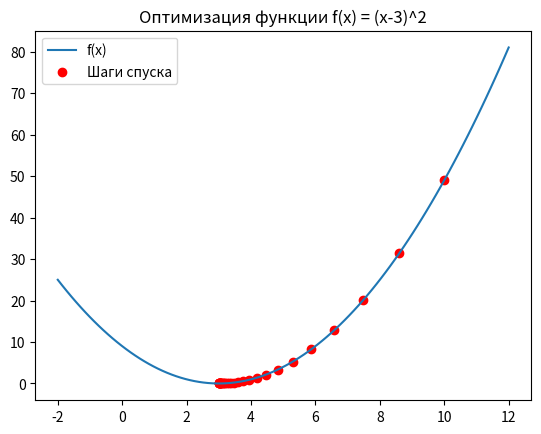
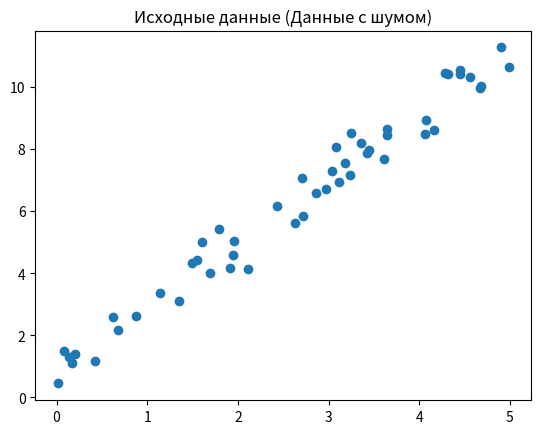
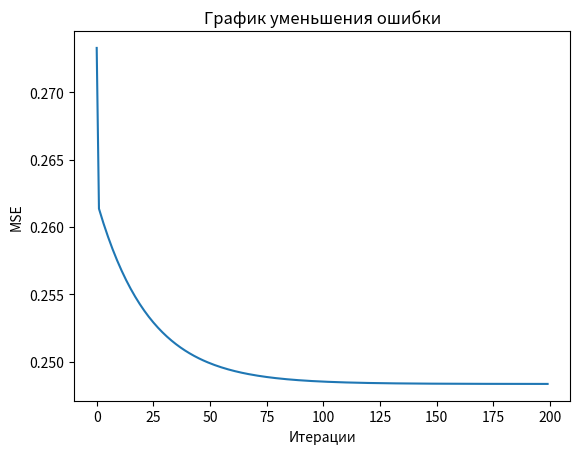
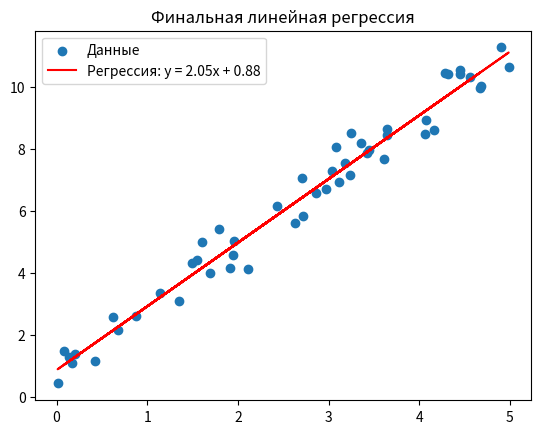

The script that saved these images, in order:
import numpy as np
import matplotlib
matplotlib.use('Agg') 
import matplotlib.pyplot as plt

f = lambda x: (x - 3) ** 2
df = lambda x: 2 * (x - 3)
x, lr, path = 10.0, 0.1, []

for i in range(30):
    path.append(x)
    x = x - lr * df(x)
print("Минимум функции", x)

xs = np.linspace(-2, 12, 100)
plt.figure()
plt.plot(xs, f(xs), label="f(x)")
plt.scatter(path, [f(p) for p in path], c='r', label="Шаги спуска")
plt.title("Оптимизация функции f(x) = (x-3)^2")
plt.legend()
plt.savefig('plot_1_gradient_descent.png') # Первый график
plt.close()

rng = np.random.default_rng(0)
X = rng.uniform(0, 5, 50)
y = 2 * X + 1 + rng.normal(0, 0.5, 50)

# График исходных данных
plt.figure()
plt.scatter(X, y)
plt.title("Исходные данные (Данные с шумом)")
plt.savefig('plot_2_raw_data.png')
plt.close()

# Обучение модели
def loss(w, b): 
    return np.mean((w * X + b - y) ** 2)

def grads(w, b):
    p = w * X + b
    return np.mean(2 * (p - y) * X), np.mean(2 * (p - y))

w, b, lr, hist = 0.0, 0.0, 0.05, []
for i in range(200):
    dw, db = grads(w, b)
    w -= lr * dw
    b -= lr * db
    hist.append(loss(w, b))

print("Обученные параметры: w =", w, ", b =", b)

# График функции потерь
plt.figure()
plt.plot(hist)
plt.title("График уменьшения ошибки")
plt.xlabel("Итерации")
plt.ylabel("MSE")
plt.savefig('plot_3_loss_history.png')
plt.close()

# График финальной прямой регрессии
plt.figure()
plt.scatter(X, y, label="Данные")
plt.plot(X, w * X + b, 'r', label=f"Регрессия: y = {w:.2f}x + {b:.2f}")
plt.title("Финальная линейная регрессия")
plt.legend()
plt.savefig('plot_4_regression_result.png')
plt.close()
